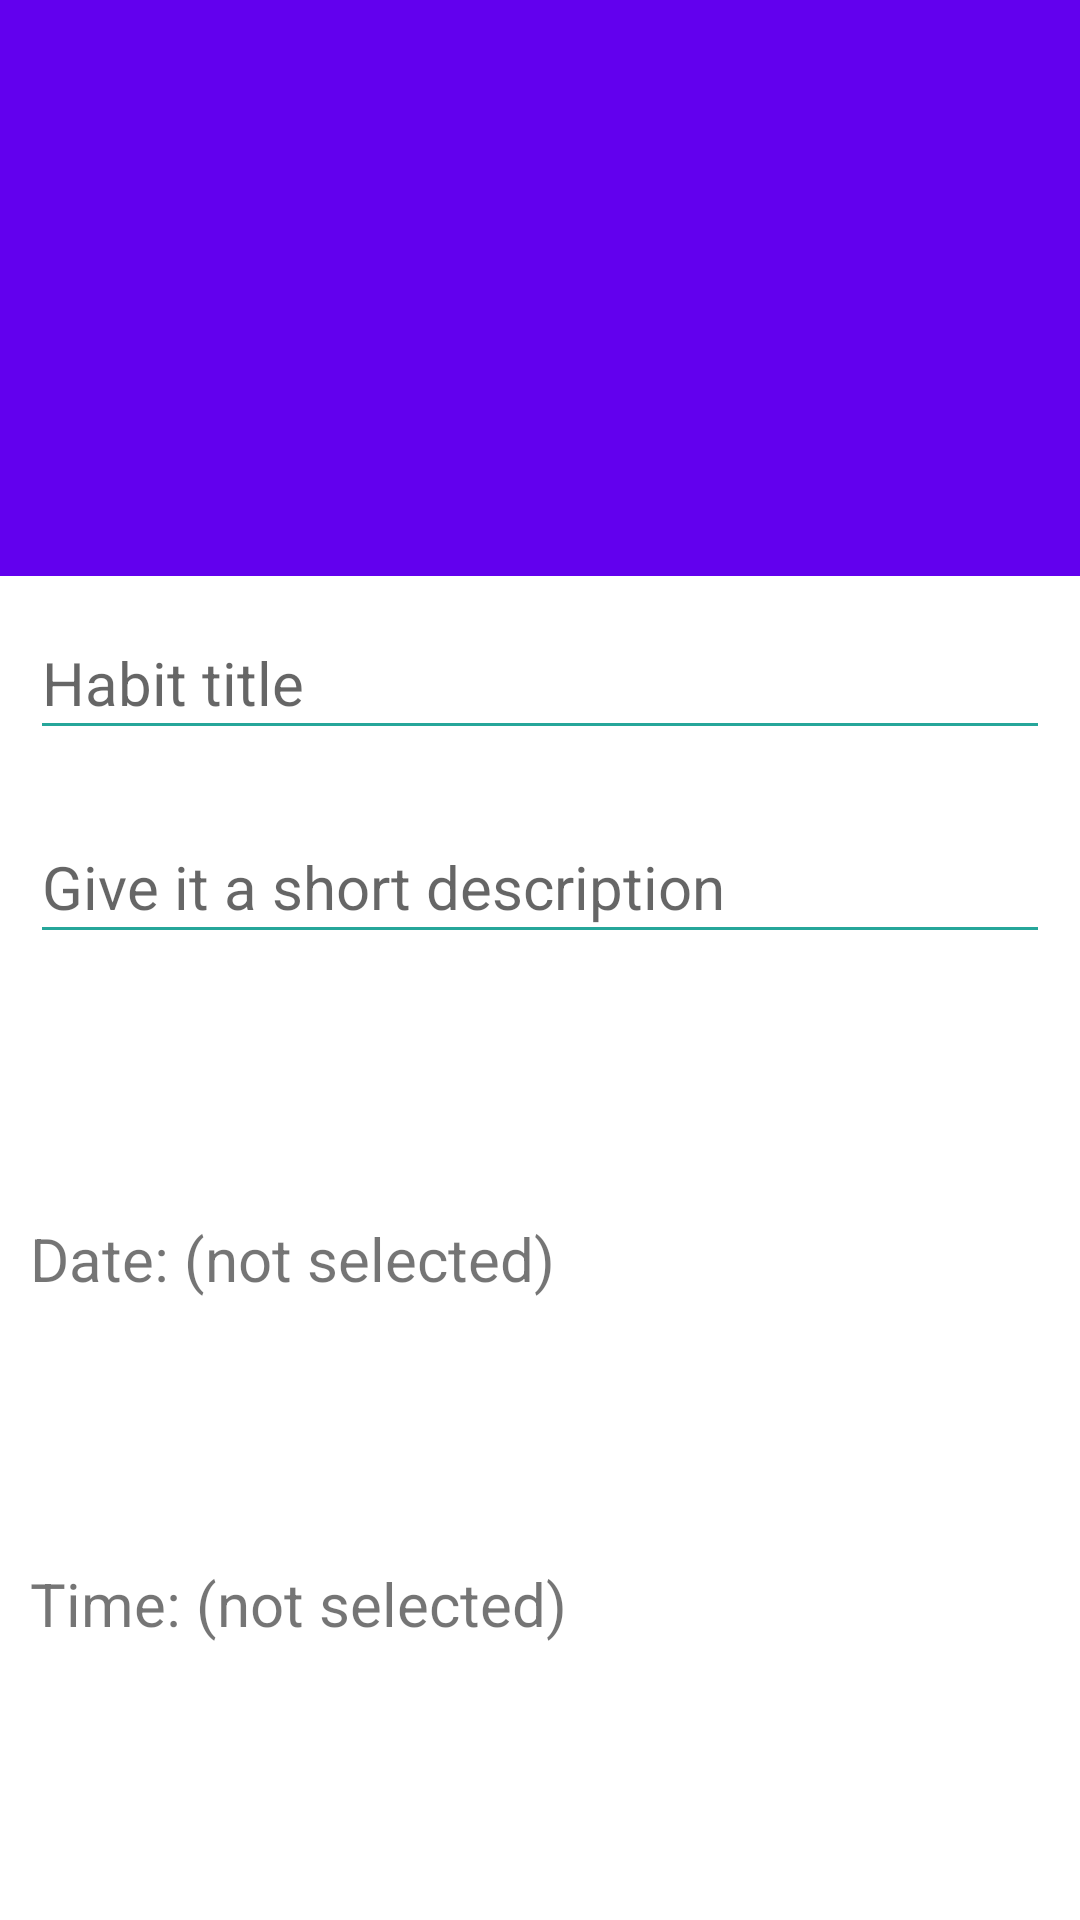

Here is an Android app screen rendered from its layout file. Give the layout XML and the strings, colors and styles it references.
<!-- AndroidManifest.xml: application theme AppTheme -->
<!-- res/layout/fragment_create_habit_item.xml -->
<?xml version="1.0" encoding="utf-8"?>
<androidx.coordinatorlayout.widget.CoordinatorLayout xmlns:android="http://schemas.android.com/apk/res/android"
    xmlns:tools="http://schemas.android.com/tools"
    xmlns:app="http://schemas.android.com/apk/res-auto"


    android:layout_width="match_parent"
    android:layout_height="match_parent">

    <com.google.android.material.appbar.AppBarLayout
        android:id="@+id/appbar"

        android:layout_height="192dp"
        android:layout_width="match_parent">

        <com.google.android.material.appbar.CollapsingToolbarLayout
            android:layout_width="match_parent"
            android:layout_height="match_parent"
            app:toolbarId="@+id/toolbar"
            app:layout_scrollFlags="scroll|exitUntilCollapsed"
            app:layout_scrollInterpolator="@android:anim/decelerate_interpolator"

            app:contentScrim="?attr/colorPrimary">

            <androidx.appcompat.widget.Toolbar
                android:id="@+id/toolbar"
                android:layout_height="?attr/actionBarSize"
                android:layout_width="match_parent"></androidx.appcompat.widget.Toolbar>
        </com.google.android.material.appbar.CollapsingToolbarLayout>
    </com.google.android.material.appbar.AppBarLayout>

    <androidx.core.widget.NestedScrollView
        android:layout_width="match_parent"
        android:layout_height="match_parent"


        app:layout_behavior="com.google.android.material.appbar.AppBarLayout$ScrollingViewBehavior">

        <RelativeLayout
            android:layout_width="match_parent"
            android:layout_height="match_parent"
            android:background="@android:color/white"
            tools:context=".ui.fragments.createhabit.CreateHabitItem">

            <ScrollView
                android:layout_width="match_parent"
                android:layout_height="wrap_content"
                android:layout_centerInParent="true">


                <LinearLayout
                    android:id="@+id/ll_textviews"
                    android:layout_width="match_parent"
                    android:layout_height="match_parent"
                    android:gravity="center"
                    android:orientation="vertical">

                    <EditText
                        android:id="@+id/et_habitTitle"
                        android:layout_width="match_parent"
                        android:layout_height="wrap_content"
                        android:layout_margin="10dp"
                        android:backgroundTint="#26A69A"
                        android:hint="Habit title"
                        android:inputType="text"
                        android:minHeight="48dp"
                        android:textColor="@android:color/black"
                        android:textSize="20sp" />

                    <EditText
                        android:id="@+id/et_habitDescription"
                        android:layout_width="match_parent"
                        android:layout_height="wrap_content"
                        android:layout_margin="10dp"
                        android:backgroundTint="#26A69A"
                        android:hint="Give it a short description"
                        android:inputType="textShortMessage"
                        android:minHeight="48dp"
                        android:textColor="@android:color/black"
                        android:textSize="20sp" />

                    <Button
                        android:id="@+id/btn_pickDate"
                        android:layout_width="match_parent"
                        android:layout_height="wrap_content"
                        android:layout_margin="10dp"
                        android:background="@drawable/round_button"
                        android:backgroundTint="#EF5350"
                        android:clickable="true"
                        android:focusable="true"
                        android:foreground="?android:attr/selectableItemBackground"
                        android:text="Pick a date"
                        android:textColor="@android:color/white" />

                    <TextView
                        android:id="@+id/tv_dateSelected"
                        android:layout_width="match_parent"
                        android:layout_height="wrap_content"
                        android:layout_margin="10dp"
                        android:text="Date: (not selected)"
                        android:textSize="20sp" />

                    <Button
                        android:id="@+id/btn_pickTime"
                        android:layout_width="match_parent"
                        android:layout_height="wrap_content"
                        android:layout_margin="10dp"
                        android:background="@drawable/round_button"
                        android:backgroundTint="#42A5F5"
                        android:clickable="true"
                        android:focusable="true"
                        android:foreground="?android:attr/selectableItemBackground"
                        android:text="Pick a time"
                        android:textColor="@android:color/white" />

                    <TextView
                        android:id="@+id/tv_timeSelected"
                        android:layout_width="match_parent"
                        android:layout_height="wrap_content"
                        android:layout_margin="10dp"
                        android:text="Time: (not selected)"
                        android:textSize="20sp" />


                    <Button
                        android:id="@+id/btn_confirm"
                        android:layout_width="match_parent"
                        android:layout_height="wrap_content"
                        android:layout_margin="10dp"
                        android:background="@drawable/round_button"
                        android:backgroundTint="#26A69A"
                        android:clickable="true"
                        android:focusable="true"
                        android:foreground="?android:attr/selectableItemBackground"
                        android:text="Confirm"
                        android:textColor="@color/white" />

                </LinearLayout>

            </ScrollView>


        </RelativeLayout>

    </androidx.core.widget.NestedScrollView>


</androidx.coordinatorlayout.widget.CoordinatorLayout>
<!-- resources referenced by this layout -->
<resources>
  <color name="white">#FFFFFFFF</color>
</resources>
